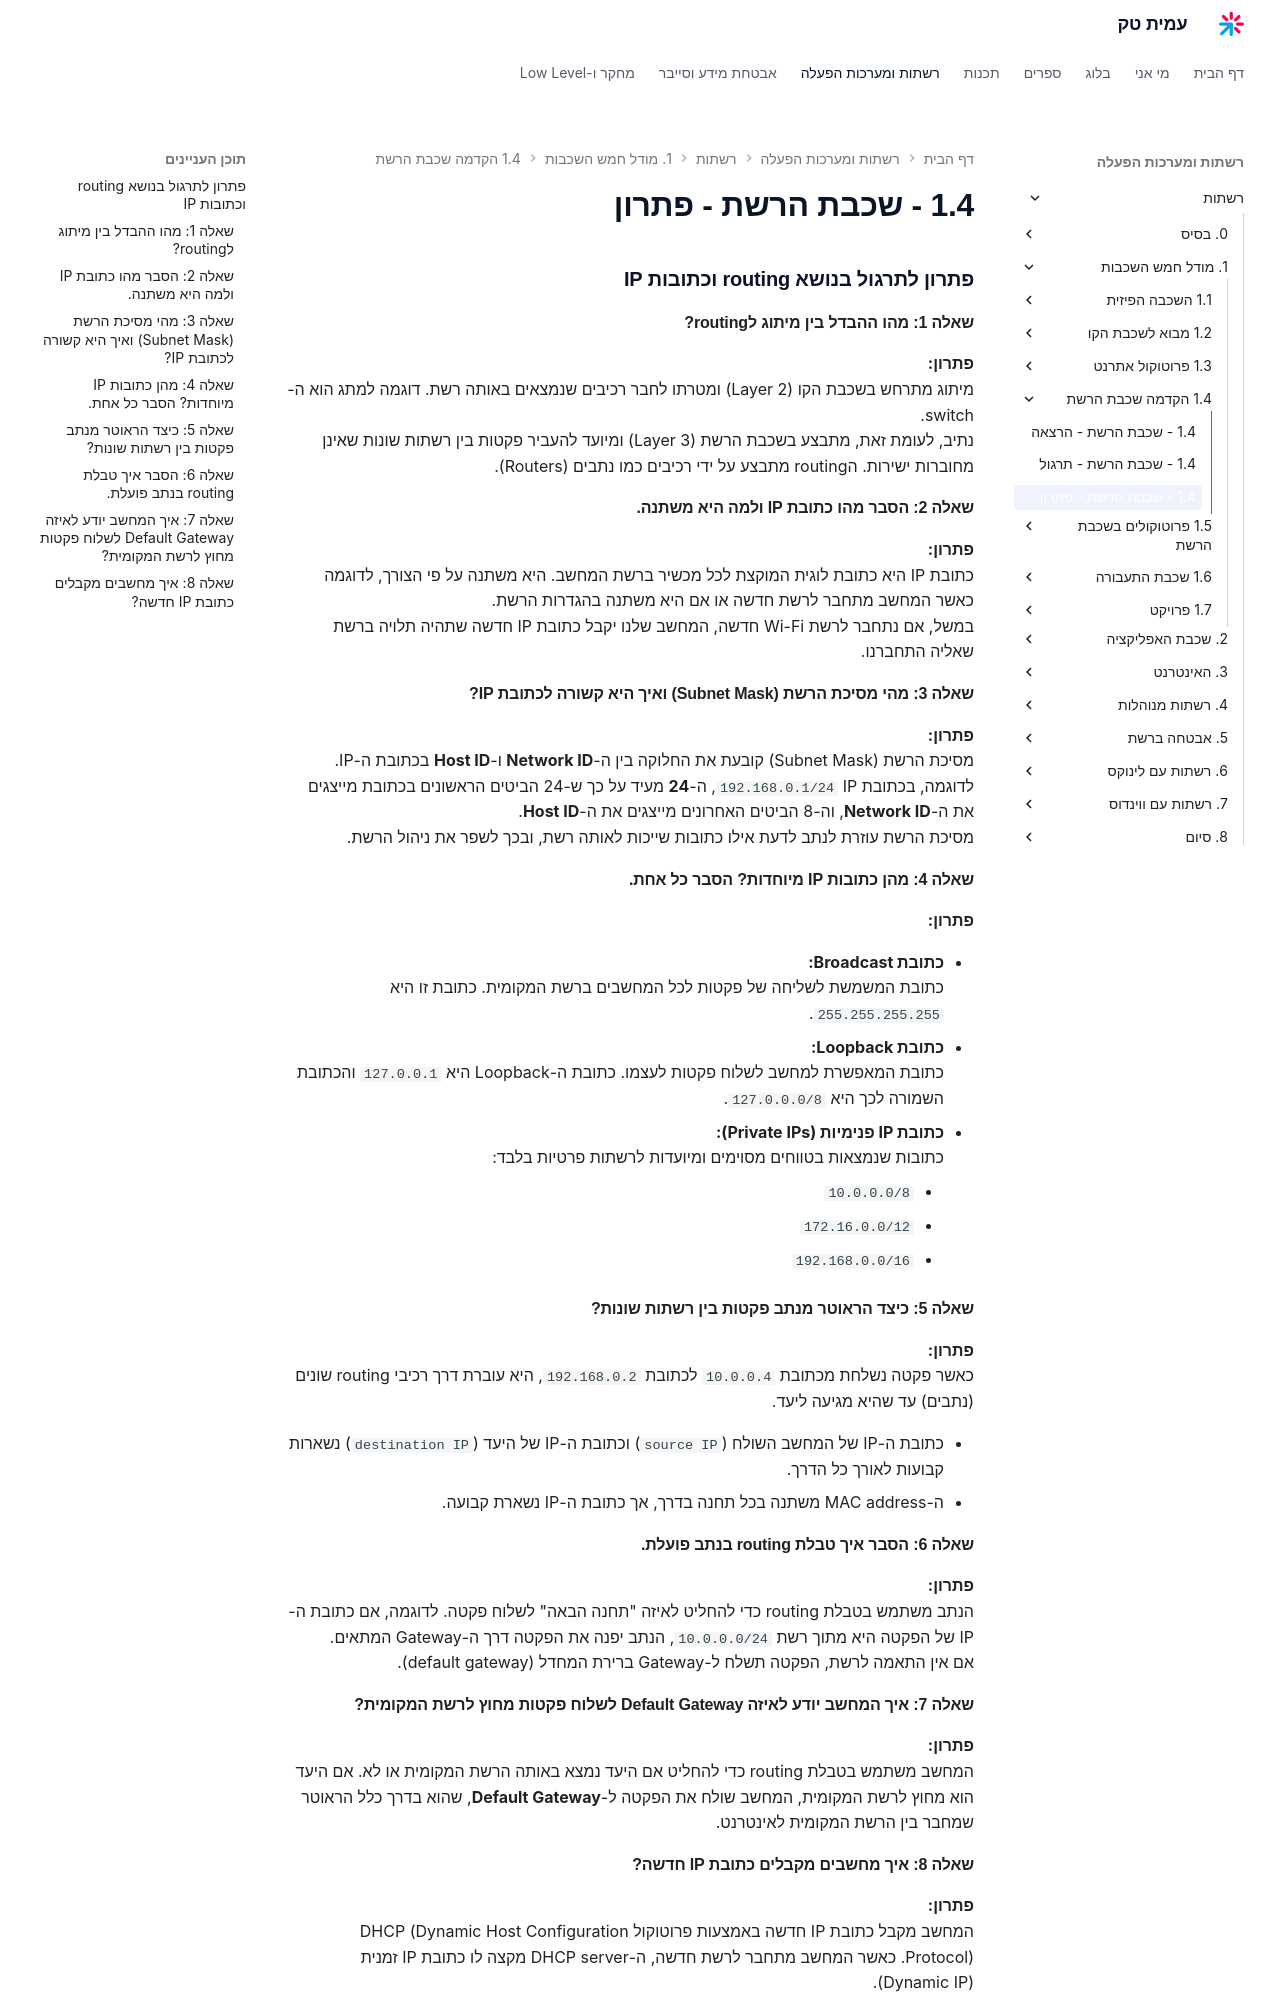

repository: AmitPinchasi/amittech · page: רשתות/1. מודל הOSI/1.4 - הקדמה שכבת הרשת/1.4 - שכבת הרשת - פתרון/index.html · generator: mkdocs

### פתרון לתרגול בנושא routing וכתובות IP

#### שאלה 1: מהו ההבדל בין מיתוג לrouting?

**פתרון:**  
מיתוג מתרחש בשכבת הקו (Layer 2) ומטרתו לחבר רכיבים שנמצאים באותה רשת. דוגמה למתג הוא ה-switch.  
נתיב, לעומת זאת, מתבצע בשכבת הרשת (Layer 3) ומיועד להעביר פקטות בין רשתות שונות שאינן מחוברות ישירות. הrouting מתבצע על ידי רכיבים כמו נתבים (Routers).

#### שאלה 2: הסבר מהו **כתובת IP** ולמה היא משתנה.

**פתרון:**  
כתובת IP היא כתובת לוגית המוקצת לכל מכשיר ברשת המחשב. היא משתנה על פי הצורך, לדוגמה כאשר המחשב מתחבר לרשת חדשה או אם היא משתנה בהגדרות הרשת.  
במשל, אם נתחבר לרשת Wi-Fi חדשה, המחשב שלנו יקבל כתובת IP חדשה שתהיה תלויה ברשת שאליה התחברנו.

#### שאלה 3: מהי **מסיכת הרשת** (Subnet Mask) ואיך היא קשורה לכתובת IP?

**פתרון:**  
מסיכת הרשת (Subnet Mask) קובעת את החלוקה בין ה-**Network ID** ו-**Host ID** בכתובת ה-IP.  
לדוגמה, בכתובת IP `192.168.0.1/24`, ה-**24** מעיד על כך ש-24 הביטים הראשונים בכתובת מייצגים את ה-**Network ID**, וה-8 הביטים האחרונים מייצגים את ה-**Host ID**.  
מסיכת הרשת עוזרת לנתב לדעת אילו כתובות שייכות לאותה רשת, ובכך לשפר את ניהול הרשת.

#### שאלה 4: מהן **כתובות IP מיוחדות**? הסבר כל אחת.

**פתרון:**

- **כתובת Broadcast:**  
    כתובת המשמשת לשליחה של פקטות לכל המחשבים ברשת המקומית. כתובת זו היא `255.255.255.255`.
- **כתובת Loopback:**  
    כתובת המאפשרת למחשב לשלוח פקטות לעצמו. כתובת ה-Loopback היא `127.0.0.1` והכתובת השמורה לכך היא `127.0.0.0/8`.
- **כתובת IP פנימיות (Private IPs):**  
    כתובות שנמצאות בטווחים מסוימים ומיועדות לרשתות פרטיות בלבד:
    - `10.0.0.0/8`
    - `172.16.0.0/12`
    - `192.168.0.0/16`

#### שאלה 5: כיצד הראוטר מנתב פקטות בין רשתות שונות?

**פתרון:**  
כאשר פקטה נשלחת מכתובת `10.0.0.4` לכתובת `192.168.0.2`, היא עוברת דרך רכיבי routing שונים (נתבים) עד שהיא מגיעה ליעד.

- כתובת ה-IP של המחשב השולח (`source IP`) וכתובת ה-IP של היעד (`destination IP`) נשארות קבועות לאורך כל הדרך.
- ה-MAC address משתנה בכל תחנה בדרך, אך כתובת ה-IP נשארת קבועה.

#### שאלה 6: הסבר איך **טבלת routing** בנתב פועלת.

**פתרון:**  
הנתב משתמש בטבלת routing כדי להחליט לאיזה "תחנה הבאה" לשלוח פקטה. לדוגמה, אם כתובת ה-IP של הפקטה היא מתוך רשת `10.0.0.0/24`, הנתב יפנה את הפקטה דרך ה-Gateway המתאים.  
אם אין התאמה לרשת, הפקטה תשלח ל-Gateway ברירת המחדל (default gateway).

#### שאלה 7: איך המחשב יודע לאיזה **Default Gateway** לשלוח פקטות מחוץ לרשת המקומית?

**פתרון:**  
המחשב משתמש בטבלת routing כדי להחליט אם היעד נמצא באותה הרשת המקומית או לא. אם היעד הוא מחוץ לרשת המקומית, המחשב שולח את הפקטה ל-**Default Gateway**, שהוא בדרך כלל הראוטר שמחבר בין הרשת המקומית לאינטרנט.
